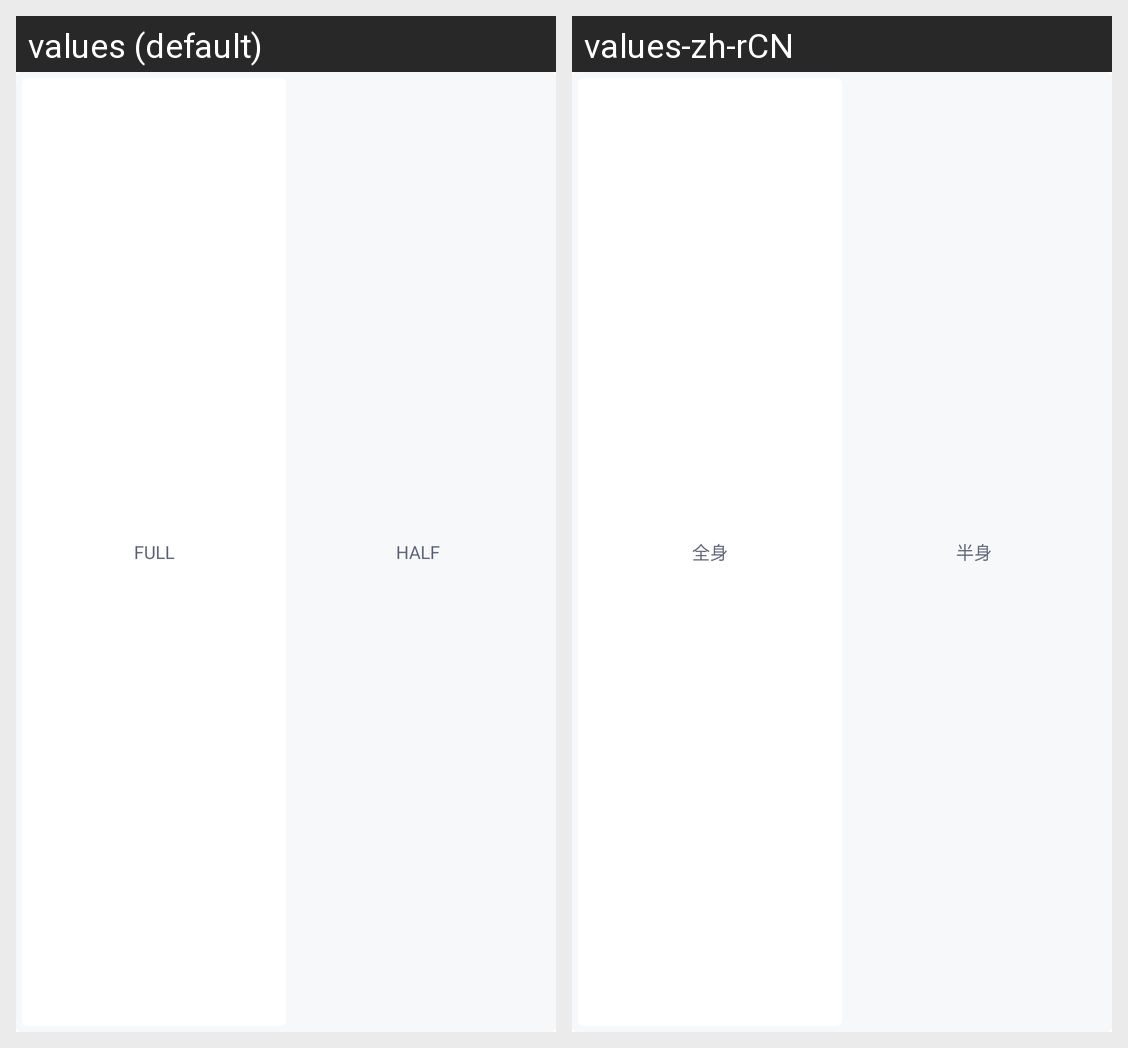

For this localized Android screen grid, give each drawn string resource with its value in every locale shown.
Android screen res/layout/layout_switch_button.xml rendered under 2 locales, left to right: values (default), values-zh-rCN. Device: Nexus 5 (rendered at 1080×1920; each locale shown at half size, 540×960, under a caption strip naming it); theme Theme.MaterialComponents.DayNight.NoActionBar.
Strings drawn on this screen, with the default value and each locale's value (text and hints the layout hard-codes, and strings that could not be matched under every locale, appear in the picture but are not listed):

config_item_human_full
  values: FULL
  values-zh-rCN: 全身

config_item_human_half
  values: HALF
  values-zh-rCN: 半身
